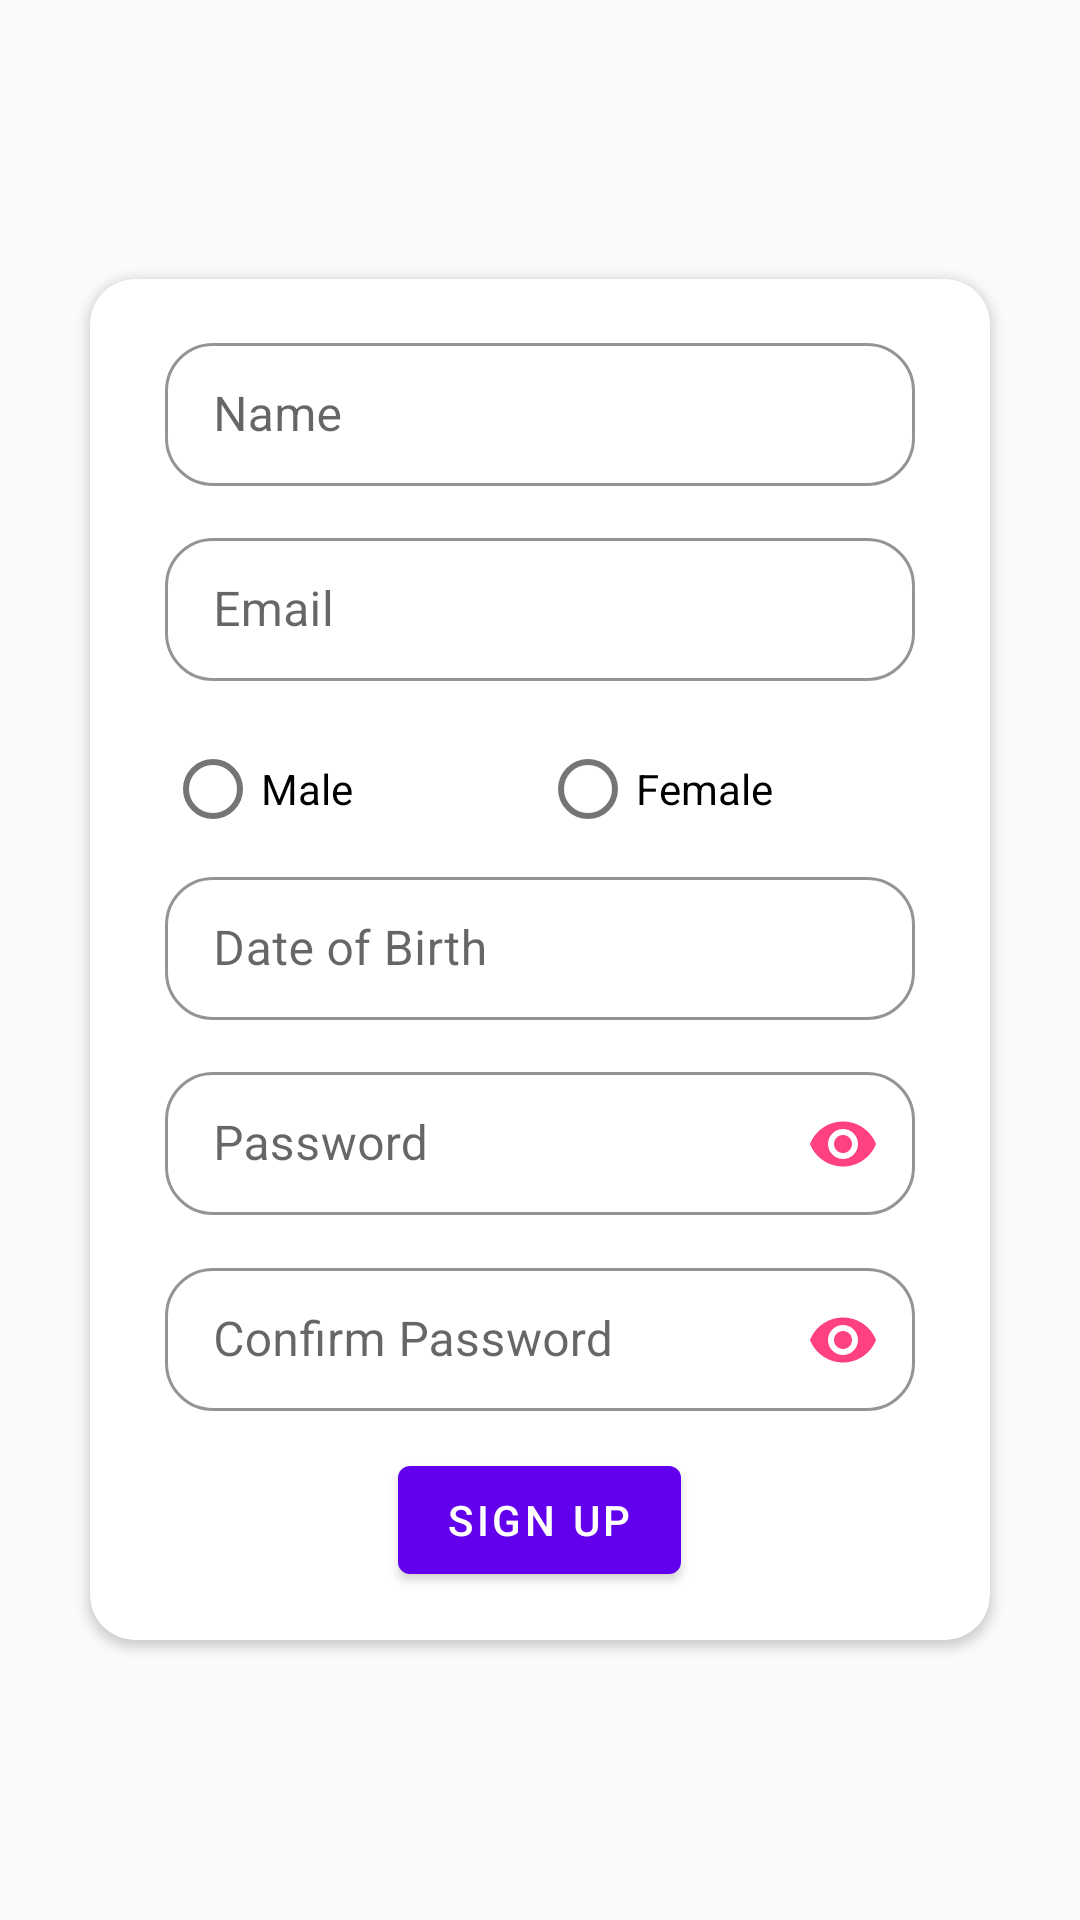

Write the Android layout XML for this screen, with the resource values it uses.
<!-- AndroidManifest.xml: application theme AppTheme -->
<!-- res/layout/activity_registration2.xml -->
<?xml version="1.0" encoding="utf-8"?>
<ScrollView xmlns:android="http://schemas.android.com/apk/res/android"
    xmlns:app="http://schemas.android.com/apk/res-auto"
    xmlns:tools="http://schemas.android.com/tools"
    android:id="@+id/root_layout"
    android:layout_width="match_parent"
    android:layout_height="match_parent"
    android:layout_gravity="center"
    android:background="@drawable/app_bk"
    android:fitsSystemWindows="true"
    android:gravity="center"
    android:orientation="vertical"
    android:theme="@style/Theme.MaterialComponents.DayNight.NoActionBar"
    tools:context=".material_ui.RegistrationActivity">

    <androidx.cardview.widget.CardView
        android:layout_width="300dp"
        android:layout_height="wrap_content"
        android:layout_gravity="center"
        android:background="#ffffff"
        android:foregroundGravity="clip_vertical|center_horizontal"
        app:cardCornerRadius="15dp"
        app:contentPadding="16dp">

        <LinearLayout
            android:layout_width="match_parent"
            android:layout_height="match_parent"
            android:gravity="center"
            android:orientation="vertical">

            <com.google.android.material.textfield.TextInputLayout
                style="@style/Widget.MaterialComponents.TextInputLayout.OutlinedBox.Dense"
                android:layout_width="250dp"
                android:layout_height="wrap_content"
                android:layout_marginBottom="12dp"
                android:hint="Name"
                app:boxCornerRadiusBottomEnd="16dp"
                app:boxCornerRadiusBottomStart="16dp"
                app:boxCornerRadiusTopEnd="16dp"
                app:boxCornerRadiusTopStart="16dp"
                app:boxStrokeColor="@color/colorAccent">

                <com.google.android.material.textfield.TextInputEditText
                    android:id="@+id/name_field"
                    android:layout_width="match_parent"
                    android:layout_height="wrap_content" />

            </com.google.android.material.textfield.TextInputLayout>

            <com.google.android.material.textfield.TextInputLayout
                style="@style/Widget.MaterialComponents.TextInputLayout.OutlinedBox.Dense"
                android:layout_width="250dp"
                android:layout_height="wrap_content"
                android:layout_marginBottom="12dp"
                android:hint="Email"
                app:boxCornerRadiusBottomEnd="16dp"
                app:boxCornerRadiusBottomStart="16dp"
                app:boxCornerRadiusTopEnd="16dp"
                app:boxCornerRadiusTopStart="16dp"
                app:boxStrokeColor="@color/colorAccent">

                <com.google.android.material.textfield.TextInputEditText
                    android:id="@+id/email_field"
                    android:layout_width="match_parent"
                    android:layout_height="wrap_content"
                    android:inputType="textEmailAddress" />

            </com.google.android.material.textfield.TextInputLayout>

            <RadioGroup
                android:id="@+id/radioGroup"
                android:layout_width="250dp"
                android:layout_height="wrap_content"
                android:orientation="horizontal">

                <com.google.android.material.radiobutton.MaterialRadioButton
                    android:id="@+id/radioButtonMale"
                    android:layout_height="wrap_content"
                    android:layout_weight="0.5"
                    android:text="Male"
                    android:layout_width="1dp"/>

                <com.google.android.material.radiobutton.MaterialRadioButton
                    android:id="@+id/radioButtonFemale"
                    android:layout_height="wrap_content"
                    android:layout_weight="0.5"
                    android:text="Female"
                    android:layout_width="1dp"/>
            </RadioGroup>

            <com.google.android.material.textfield.TextInputLayout
                style="@style/Widget.MaterialComponents.TextInputLayout.OutlinedBox.Dense"
                android:layout_width="250dp"
                android:layout_height="wrap_content"
                android:layout_marginBottom="12dp"
                android:hint="Date of Birth"
                app:boxCornerRadiusBottomEnd="16dp"
                app:boxCornerRadiusBottomStart="16dp"
                app:boxCornerRadiusTopEnd="16dp"
                app:boxCornerRadiusTopStart="16dp"
                app:boxStrokeColor="@color/colorAccent">

                <com.google.android.material.textfield.TextInputEditText
                    android:id="@+id/dob_field"
                    android:layout_width="match_parent"
                    android:layout_height="wrap_content"
                    android:focusable="false"
                    android:inputType="textEmailAddress" />

            </com.google.android.material.textfield.TextInputLayout>

            <com.google.android.material.textfield.TextInputLayout
                style="@style/Widget.MaterialComponents.TextInputLayout.OutlinedBox.Dense"
                android:layout_width="250dp"
                android:layout_height="wrap_content"
                android:layout_marginBottom="12dp"
                android:hint="Password"
                app:boxCornerRadiusBottomEnd="16dp"
                app:boxCornerRadiusBottomStart="16dp"
                app:boxCornerRadiusTopEnd="16dp"
                app:boxCornerRadiusTopStart="16dp"
                app:boxStrokeColor="@color/colorAccent"
                app:endIconMode="password_toggle"
                app:endIconTint="@color/colorAccent">

                <com.google.android.material.textfield.TextInputEditText
                    android:id="@+id/password_reg_field"
                    android:layout_width="match_parent"
                    android:layout_height="wrap_content"
                    android:inputType="textPassword" />

            </com.google.android.material.textfield.TextInputLayout>

            <com.google.android.material.textfield.TextInputLayout
                style="@style/Widget.MaterialComponents.TextInputLayout.OutlinedBox.Dense"
                android:layout_width="250dp"
                android:layout_height="wrap_content"
                android:layout_marginBottom="12dp"
                android:hint="Confirm Password"
                app:boxCornerRadiusBottomEnd="16dp"
                app:boxCornerRadiusBottomStart="16dp"
                app:boxCornerRadiusTopEnd="16dp"
                app:boxCornerRadiusTopStart="16dp"
                app:boxStrokeColor="@color/colorAccent"
                app:endIconMode="password_toggle"
                app:endIconTint="@color/colorAccent">

                <com.google.android.material.textfield.TextInputEditText
                    android:id="@+id/confirm_pass_field"
                    android:layout_width="match_parent"
                    android:layout_height="wrap_content"
                    android:inputType="textPassword" />

            </com.google.android.material.textfield.TextInputLayout>

            <com.google.android.material.button.MaterialButton
                android:id="@+id/signup_reg_button"
                android:layout_width="wrap_content"
                android:layout_height="wrap_content"
                android:text="sign up" />
        </LinearLayout>
    </androidx.cardview.widget.CardView>
</ScrollView>
<!-- resources referenced by this layout -->
<resources>
  <color name="colorAccent">#FF4081</color>
  <style name="AppTheme" parent="Theme.AppCompat.Light.DarkActionBar">
          
          <item name="colorPrimary">@color/colorPrimary</item>
          <item name="colorPrimaryDark">@color/colorPrimaryDark</item>
          <item name="colorAccent">@color/colorAccent</item>
      </style>
  <color name="colorPrimary">#3F51B5</color>
  <color name="colorPrimaryDark">#303F9F</color>
</resources>
